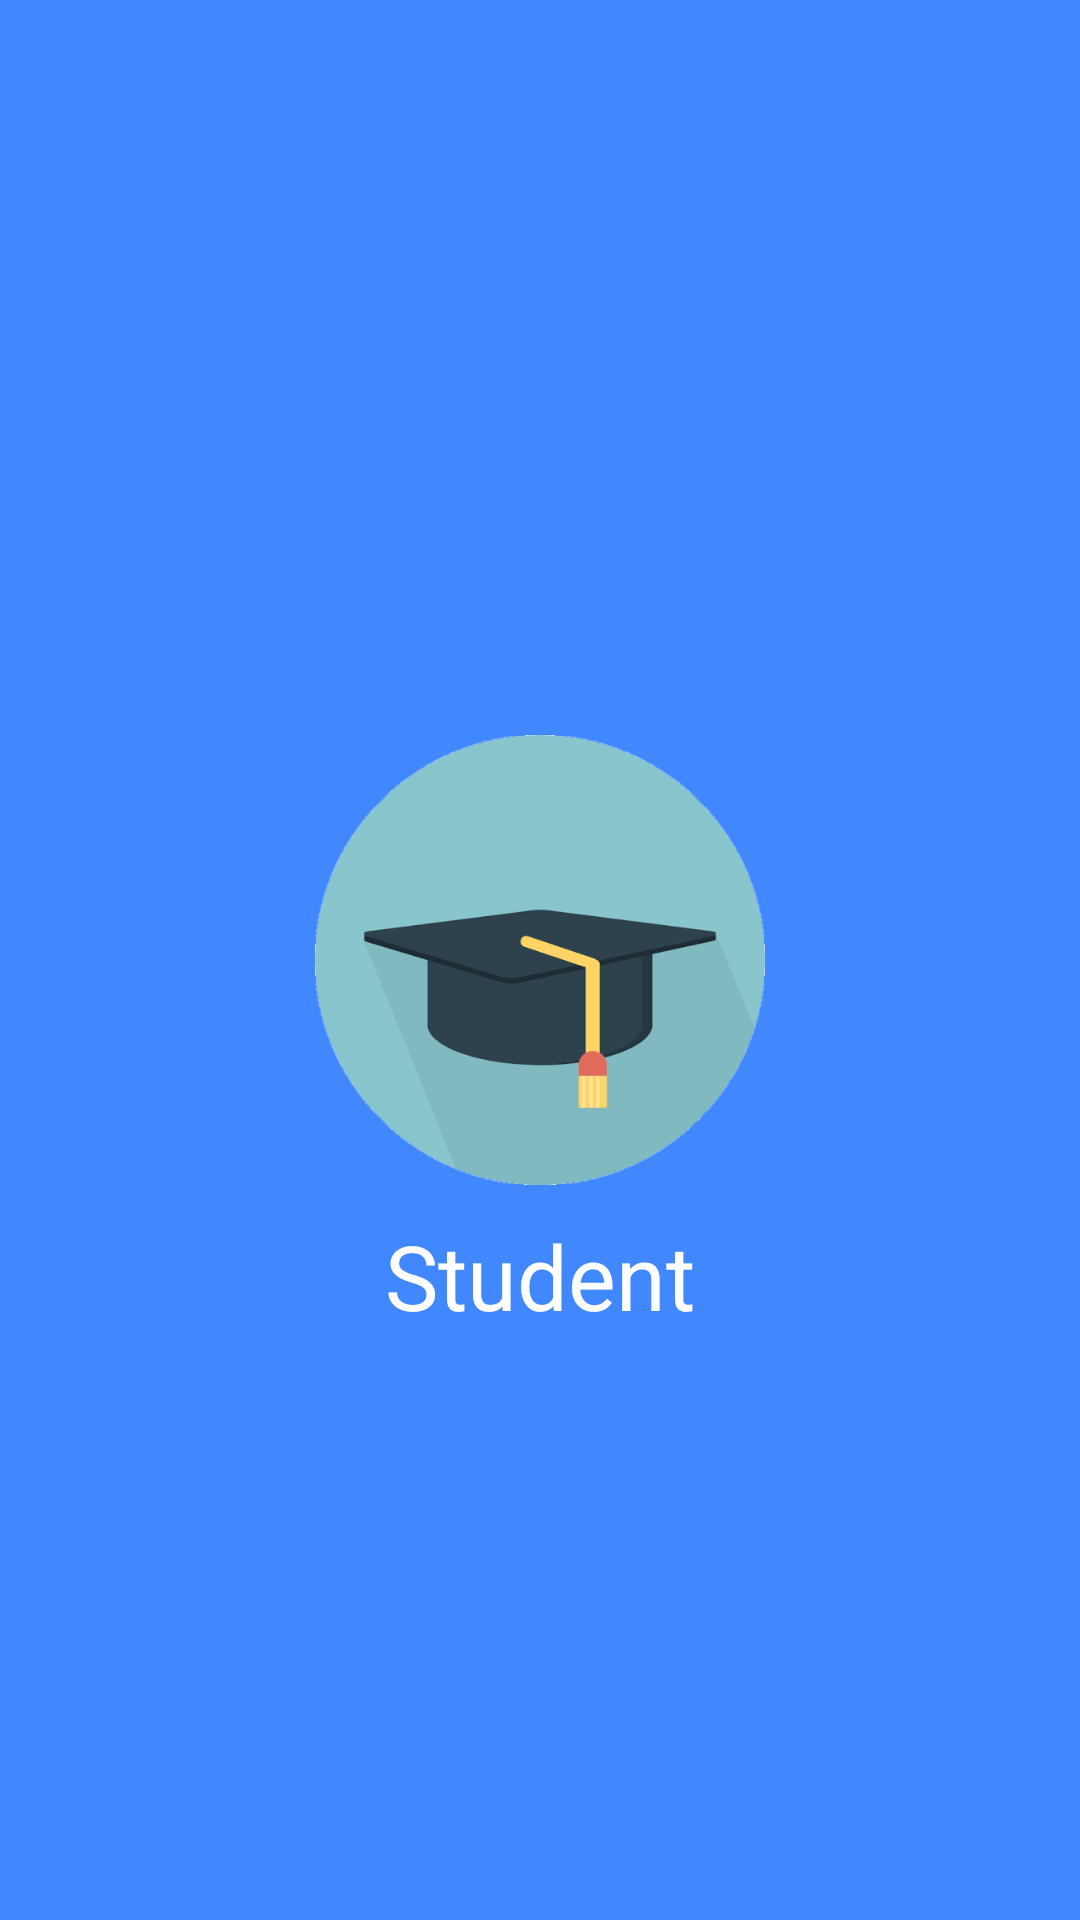

Produce the Android XML layout that renders to this screen, including the resource entries it uses.
<!-- AndroidManifest.xml: activity theme SplashTheme -->
<!-- res/layout/activity_splash.xml -->
<?xml version="1.0" encoding="utf-8"?>
<RelativeLayout
	xmlns:android="http://schemas.android.com/apk/res/android"
	android:layout_width="match_parent"
	android:layout_height="match_parent"
	android:background="#4188ff">

	<ImageView
		android:layout_centerInParent="true"
		android:id="@+id/icon_splash"
		android:layout_width="150dp"
		android:layout_height="150dp"
		android:background="@drawable/ic_hat"
		android:contentDescription="@string/image_icon" />

	<TextView
		android:id="@+id/txt_name_splash"
		android:layout_below="@+id/icon_splash"
		android:layout_width="wrap_content"
		android:layout_height="wrap_content"
		android:text="@string/app_name"
		android:layout_centerHorizontal="true"
		android:textSize="30sp"
		android:layout_margin="10dp"
		android:textColor="#FFFFFF"/>

</RelativeLayout>
<!-- resources referenced by this layout -->
<resources>
  <!-- drawable ic_hat: png bitmap (drawable-hdpi, 25322 bytes) -->
  <string name="app_name">Student</string>
  <string name="image_icon">image_icon</string>
  <style name="SplashTheme" parent="@android:style/Theme.Material.Light.NoActionBar">
          <item name="android:colorPrimaryDark">#4188ff</item>
          <item name="android:navigationBarColor">#4188ff</item>
      </style>
</resources>
